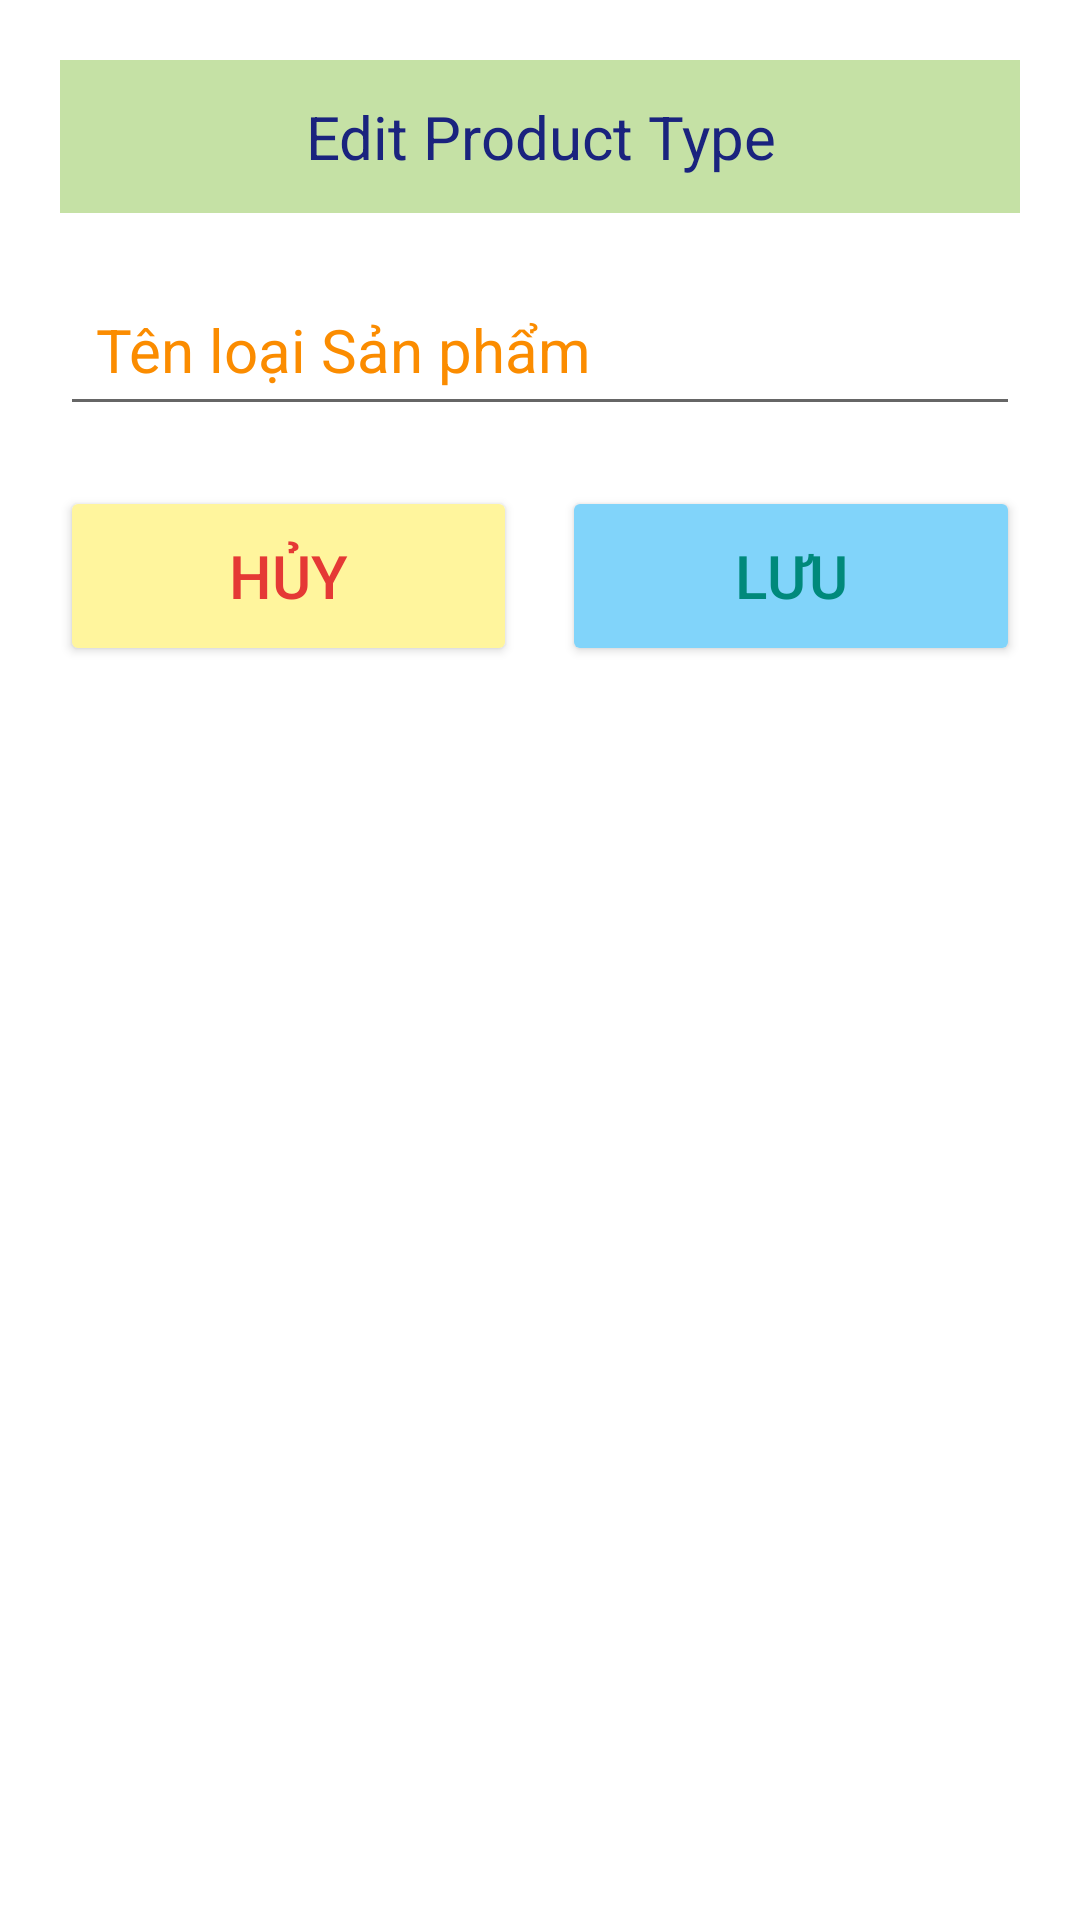

Here is an Android app screen rendered from its layout file. Give the layout XML and the strings, colors and styles it references.
<!-- AndroidManifest.xml: application theme Theme.EPos -->
<!-- res/layout/layout_dialog_edit_pt.xml -->
<?xml version="1.0" encoding="utf-8"?>
<LinearLayout xmlns:android="http://schemas.android.com/apk/res/android"
    android:layout_width="match_parent"
    android:layout_height="wrap_content"
    android:background="#00000000">

    <LinearLayout
        android:layout_width="match_parent"
        android:layout_height="wrap_content"
        android:layout_margin="20dp"
        android:background="@color/white"
        android:orientation="vertical">

        <TextView
            android:id="@+id/tv_dialogEdit_title"
            android:layout_width="match_parent"
            android:layout_height="wrap_content"
            android:background="#C5E1A5"
            android:gravity="center"
            android:padding="12dp"
            android:text="Edit Product Type"
            android:textColor="#1A237E"
            android:textSize="20sp" />

        <EditText
            android:id="@+id/et_dialogEdit_name"
            android:layout_width="match_parent"
            android:layout_height="wrap_content"
            android:layout_marginTop="20dp"
            android:hint="Tên loại Sản phẩm"
            android:padding="12dp"
            android:textAlignment="viewStart"
            android:textColor="#FB8C00"
            android:textColorHint="#FB8C00"
            android:textSize="20sp" />

        <LinearLayout
            android:layout_width="match_parent"
            android:layout_height="wrap_content"
            android:layout_marginTop="20dp"
            android:orientation="horizontal">

            <Button
                android:id="@+id/btn_dialogEdit_cancel"
                android:layout_width="145dp"
                android:layout_height="60dp"
                android:layout_marginRight="15dp"
                android:layout_weight="1"
                android:backgroundTint="#FFF59D"
                android:text="HỦY"
                android:textColor="#E53935"
                android:textSize="20sp" />

            <Button
                android:id="@+id/btn_dialogEdit_save"
                android:layout_width="145dp"
                android:layout_height="60dp"
                android:layout_weight="1"
                android:backgroundTint="#81D4FA"
                android:text="LƯU"
                android:textColor="#00897B"
                android:textSize="20sp" />

        </LinearLayout>

    </LinearLayout>

</LinearLayout>
<!-- resources referenced by this layout -->
<resources>
  <style name="Theme.EPos" parent="Theme.MaterialComponents.DayNight.NoActionBar">
          
          <item name="colorPrimary">@color/purple_500</item>
          <item name="colorPrimaryVariant">@color/purple_700</item>
          <item name="colorOnPrimary">@color/white</item>
          
          <item name="colorSecondary">@color/teal_200</item>
          <item name="colorSecondaryVariant">@color/teal_700</item>
          <item name="colorOnSecondary">@color/black</item>
          
          <item name="android:statusBarColor" tools:targetApi="l">?attr/colorPrimaryVariant</item>
          
      </style>
  <!-- not gathered from this repository: default colours our renderer supplied (Android Studio template values) -->
  <color name="purple_500">#FF6200EE</color>
  <color name="purple_700">#FF3700B3</color>
  <color name="teal_200">#FF03DAC5</color>
  <color name="teal_700">#FF018786</color>
  <color name="black">#FF000000</color>
  <color name="white">#FFFFFFFF</color>
</resources>
